Labelled photos from "images", an image-classification folder in SriniMaiya/ECG-Signal-Classification. The possible labels are: ARR, CHF, NSR.

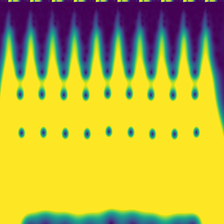
Label: CHF

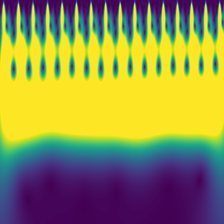
Label: NSR

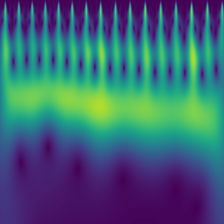
Label: NSR

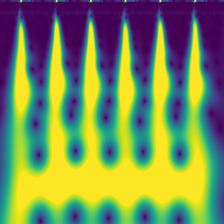
Label: ARR

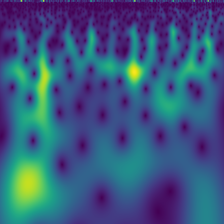
Label: ARR

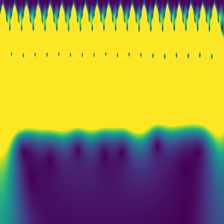
Label: CHF
